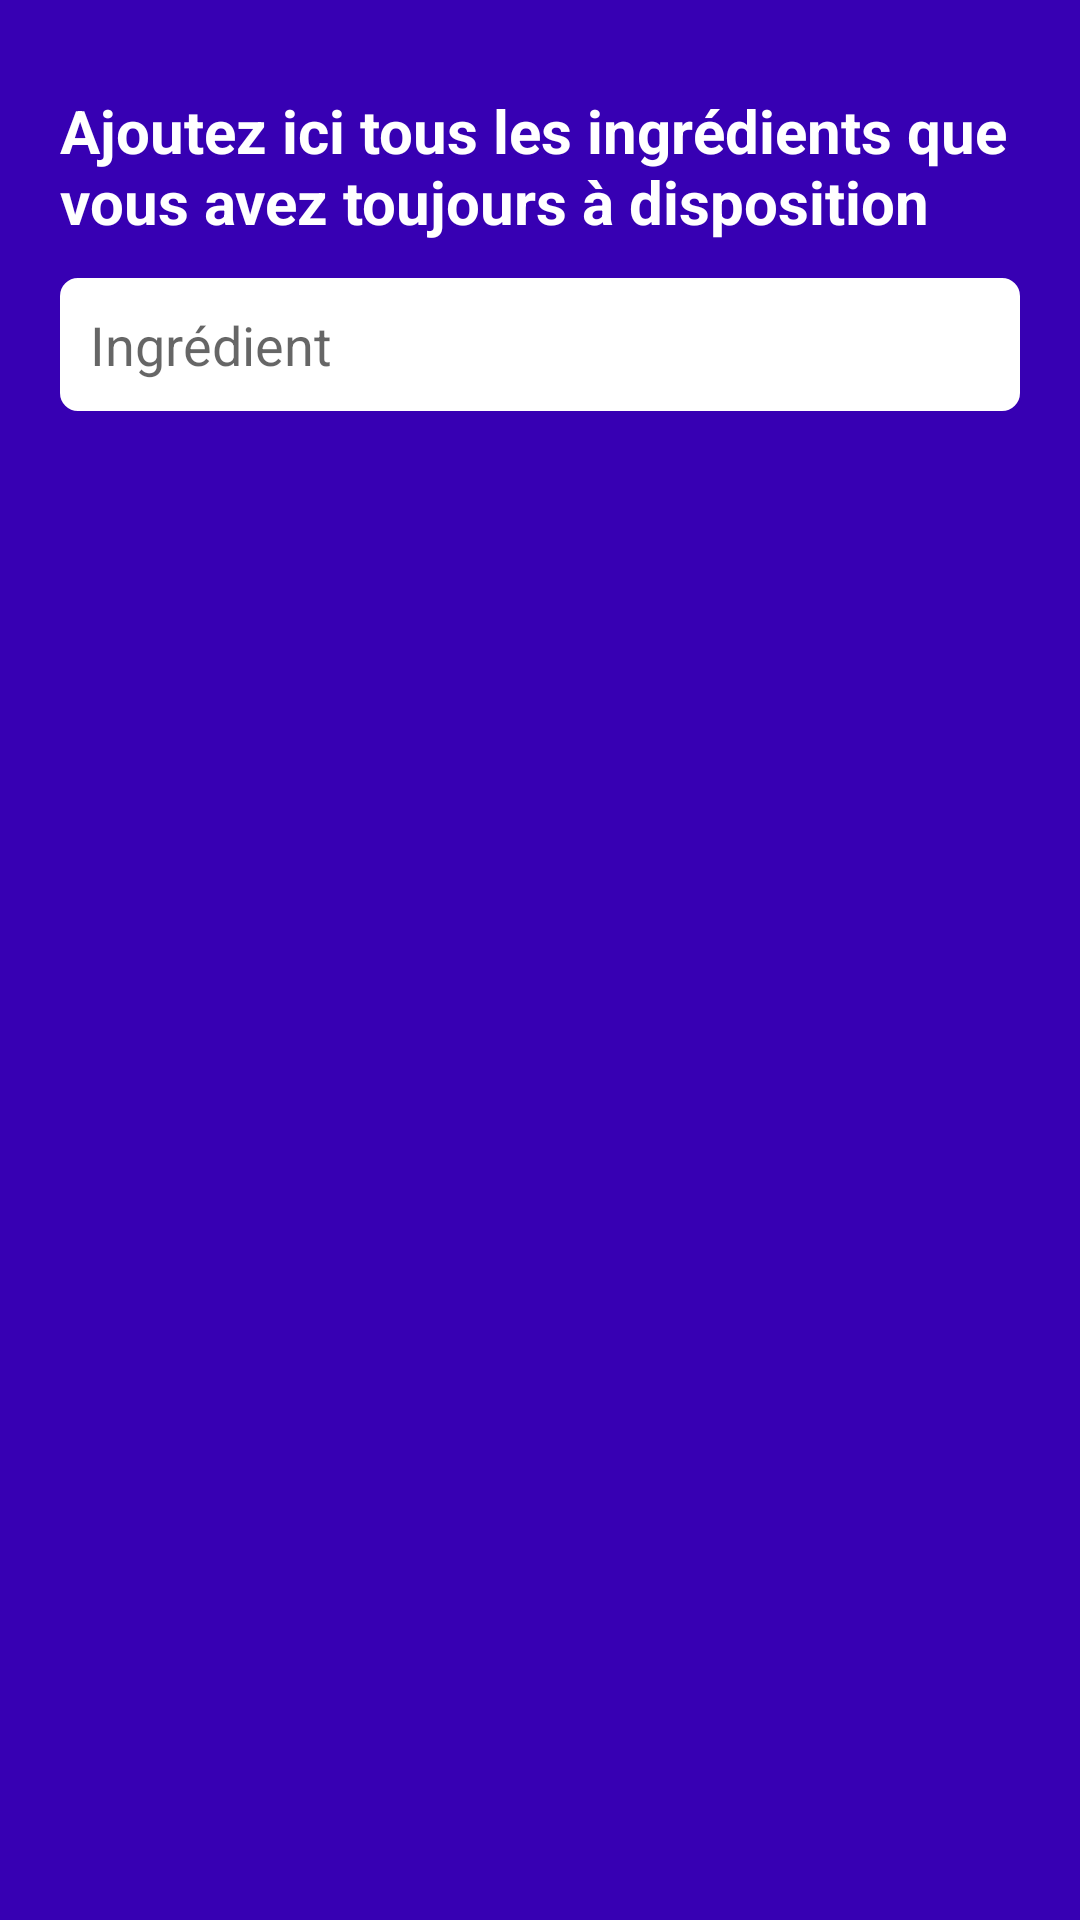

Layout XML and referenced resources for this Android screen:
<!-- AndroidManifest.xml: application theme Theme.Keskonmange -->
<!-- res/layout/activity_pre_selection.xml -->
<?xml version="1.0" encoding="utf-8"?>
    <androidx.constraintlayout.widget.ConstraintLayout xmlns:android="http://schemas.android.com/apk/res/android"
        xmlns:app="http://schemas.android.com/apk/res-auto"
        xmlns:tools="http://schemas.android.com/tools"
        android:layout_width="match_parent"
        android:layout_height="match_parent"
        android:paddingLeft="20dp"
        android:paddingRight="20dp"
        android:paddingTop="20dp"
        android:orientation="vertical"
        android:background="@color/purple_700"
        tools:context=".PreSelectedIng">

        <TextView
            android:id="@+id/txtmessage"
            android:layout_width="wrap_content"
            android:layout_height="wrap_content"
            android:layout_marginHorizontal="10dp"
            android:layout_marginTop="10dp"
            android:textColor="@color/white"
            android:layout_marginBottom="10dp"
            android:text="Ajoutez ici tous les ingrédients que vous avez toujours à disposition"
            android:textSize="20dp"
            android:textStyle="bold"
            app:layout_constraintEnd_toEndOf="parent"
            app:layout_constraintStart_toStartOf="parent"
            app:layout_constraintTop_toTopOf="parent" />

        <AutoCompleteTextView
            android:id="@+id/AtcTV_et_ing"
            android:layout_width="match_parent"
            android:layout_height="wrap_content"
            android:layout_marginTop="12dp"
            android:background="@drawable/rounded_corner"
            android:completionHint="Clickez sur un des ingrédients du dessus"
            android:completionThreshold="2"
            android:hint="Ingrédient"
            android:inputType="text"
            android:lines="1"
            android:maxLines="1"
            android:padding="10dp"
            android:singleLine="true"
            app:layout_constraintTop_toBottomOf="@+id/txtmessage"
            tools:layout_editor_absoluteX="20dp" />

        <LinearLayout
            android:id="@+id/linearLayout"
            android:layout_width="match_parent"
            android:layout_height="wrap_content"
            android:layout_gravity="center"
            android:layout_marginTop="28dp"
            android:gravity="center_horizontal"
            android:orientation="horizontal"
            app:layout_constraintEnd_toEndOf="parent"
            app:layout_constraintStart_toStartOf="parent"
            app:layout_constraintTop_toBottomOf="@+id/AtcTV_et_ing">


            <ImageButton
                android:id="@+id/btn_add_ing"
                android:layout_width="107dp"
                android:layout_height="wrap_content"
                android:layout_marginRight="90dp"
                android:background="@color/purple_700"
                app:srcCompat="@drawable/add_ingredient" />

            <ImageButton
                android:id="@+id/btn_rm_ing"
                android:layout_width="107dp"
                android:layout_height="wrap_content"
                android:background="@color/purple_700"
                app:srcCompat="@drawable/ic_delete_pre_selected" />


        </LinearLayout>

        <ListView
            android:id="@+id/list_ing"
            android:layout_width="match_parent"
            android:layout_height="wrap_content"
            android:layout_marginTop="12dp"
            android:visibility="visible"
            android:background="@color/white"
            app:layout_constraintEnd_toEndOf="parent"
            app:layout_constraintHorizontal_bias="0.6"
            app:layout_constraintStart_toStartOf="parent"
            app:layout_constraintTop_toBottomOf="@id/linearLayout" />


    </androidx.constraintlayout.widget.ConstraintLayout>
<!-- resources referenced by this layout -->
<resources>
  <!-- drawable ic_delete_pre_selected (drawable) -->
  <vector xmlns:android="http://schemas.android.com/apk/res/android"
  
      android:width="50dp"
      android:height="50dp"
      android:viewportWidth="24"
      android:viewportHeight="24">
      <path
          android:fillColor="@color/white"
          android:pathData="M6,19c0,1.1 0.9,2 2,2h8c1.1,0 2,-0.9 2,-2V7H6v12zM19,4h-3.5l-1,-1h-5l-1,1H5v2h14V4z"/>
  
  </vector>
  <!-- drawable rounded_corner (drawable) -->
  <?xml version="1.0" encoding="utf-8"?>
  <shape xmlns:android="http://schemas.android.com/apk/res/android"
      android:shape="rectangle">
      <corners android:radius="5dp" />
      <stroke android:width="2dp" android:color="#FFFFFF" />
      <solid android:color="#FFFFFF" />
  </shape>
  <style name="Theme.Keskonmange" parent="Theme.AppCompat.Light.DarkActionBar">
          
          <item name="colorPrimary">@color/purple_700</item>
          <item name="colorPrimaryDark">@color/purple_700</item>
          <item name="colorAccent">@color/teal_200</item>
          
      </style>
  <!-- not gathered from this repository: default colours our renderer supplied (Android Studio template values) -->
  <color name="purple_700">#FF3700B3</color>
  <color name="teal_200">#FF03DAC5</color>
  <color name="white">#FFFFFFFF</color>
</resources>
